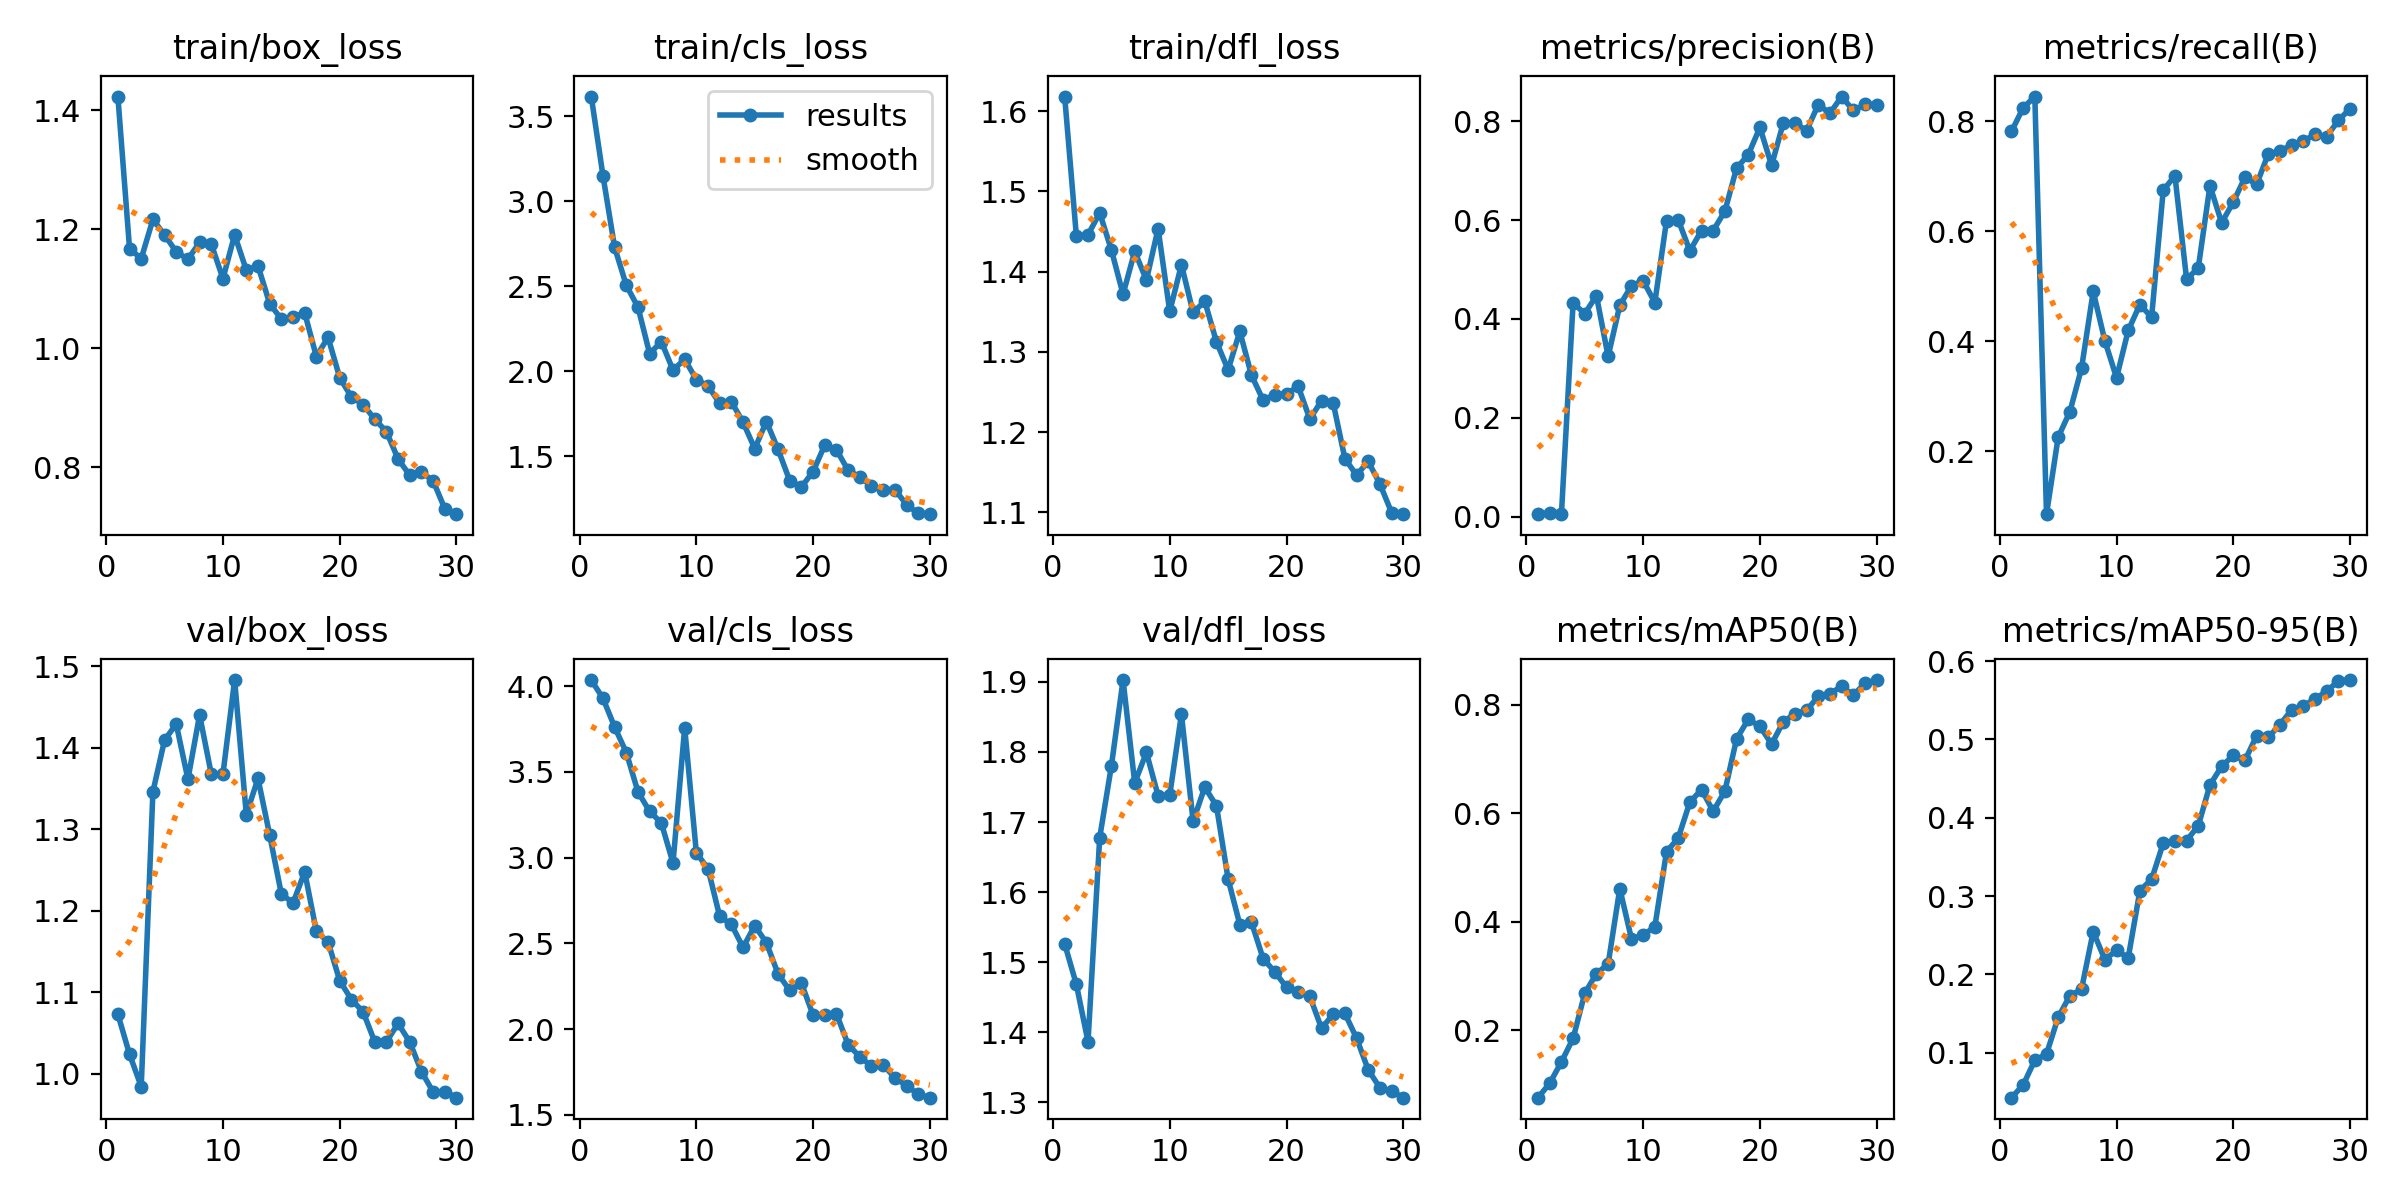

The file beside this chart, header and first rows:
epoch, time, train/box_loss, train/cls_loss, train/dfl_loss, metrics/precision(B), metrics/recall(B), metrics/mAP50(B), metrics/mAP50-95(B), val/box_loss, val/cls_loss, val/dfl_loss, lr/pg0, lr/pg1, lr/pg2
1, 138.6, 1.423, 3.617, 1.618, 0.00619, 0.7811, 0.07558, 0.0425, 1.073, 4.036, 1.526, 0.0001333, 0.0001333, 0.0001333
2, 275.7, 1.167, 3.151, 1.445, 0.00639, 0.8239, 0.1023, 0.05869, 1.024, 3.93, 1.468, 0.0002686, 0.0002686, 0.0002686
3, 409.7, 1.151, 2.729, 1.446, 0.00496, 0.8445, 0.1414, 0.09038, 0.9841, 3.762, 1.387, 0.0003943, 0.0003943, 0.0003943
4, 544.1, 1.216, 2.505, 1.473, 0.4324, 0.08524, 0.1849, 0.09813, 1.346, 3.614, 1.678, 0.0005105, 0.0005105, 0.0005105
5, 675.9, 1.191, 2.376, 1.427, 0.4107, 0.2253, 0.2681, 0.1452, 1.409, 3.384, 1.78, 0.0006172, 0.0006172, 0.0006172
6, 808.3, 1.162, 2.103, 1.372, 0.447, 0.2714, 0.3043, 0.1726, 1.429, 3.27, 1.903, 0.0007143, 0.0007143, 0.0007143
7, 944, 1.15, 2.174, 1.425, 0.3241, 0.3504, 0.3217, 0.1809, 1.361, 3.203, 1.756, 0.0008019, 0.0008019, 0.0008019
8, 1076, 1.178, 2.007, 1.389, 0.4276, 0.4901, 0.4608, 0.2546, 1.44, 2.969, 1.799, 0.0008544, 0.0008544, 0.0008544
9, 1209, 1.175, 2.069, 1.453, 0.467, 0.4001, 0.3681, 0.2189, 1.368, 3.758, 1.738, 0.0008177, 0.0008177, 0.0008177
10, 1342, 1.117, 1.95, 1.35, 0.4773, 0.3332, 0.3752, 0.2305, 1.368, 3.028, 1.739, 0.000781, 0.000781, 0.000781
11, 1474, 1.191, 1.912, 1.408, 0.4331, 0.4193, 0.3905, 0.2211, 1.483, 2.935, 1.854, 0.0007444, 0.0007444, 0.0007444
12, 1606, 1.131, 1.811, 1.349, 0.5986, 0.4664, 0.5288, 0.3069, 1.318, 2.657, 1.701, 0.0007077, 0.0007077, 0.0007077
13, 1740, 1.138, 1.82, 1.363, 0.6006, 0.4431, 0.5539, 0.3213, 1.362, 2.611, 1.75, 0.000671, 0.000671, 0.000671
14, 1873, 1.075, 1.699, 1.312, 0.5379, 0.6743, 0.6202, 0.3675, 1.293, 2.476, 1.723, 0.0006344, 0.0006344, 0.0006344
15, 2005, 1.049, 1.544, 1.278, 0.5788, 0.7002, 0.6433, 0.3703, 1.221, 2.604, 1.619, 0.0005977, 0.0005977, 0.0005977
16, 2137, 1.053, 1.703, 1.325, 0.5787, 0.5122, 0.6034, 0.3709, 1.209, 2.503, 1.554, 0.0005611, 0.0005611, 0.0005611
17, 2272, 1.059, 1.539, 1.271, 0.6182, 0.533, 0.6407, 0.3897, 1.248, 2.322, 1.557, 0.0005244, 0.0005244, 0.0005244
18, 2405, 0.986, 1.354, 1.24, 0.7051, 0.6824, 0.7367, 0.4418, 1.175, 2.225, 1.505, 0.0004877, 0.0004877, 0.0004877
19, 2538, 1.018, 1.318, 1.247, 0.7321, 0.615, 0.7728, 0.4656, 1.162, 2.268, 1.486, 0.0004511, 0.0004511, 0.0004511
20, 2671, 0.9505, 1.409, 1.248, 0.7874, 0.6526, 0.76, 0.4795, 1.114, 2.081, 1.464, 0.0004144, 0.0004144, 0.0004144
21, 2805, 0.9181, 1.565, 1.257, 0.7108, 0.6977, 0.7272, 0.4732, 1.091, 2.082, 1.457, 0.0003777, 0.0003777, 0.0003777
22, 2938, 0.9054, 1.537, 1.216, 0.7961, 0.6848, 0.7682, 0.5049, 1.076, 2.089, 1.451, 0.0003411, 0.0003411, 0.0003411
23, 3072, 0.8808, 1.415, 1.239, 0.7969, 0.7406, 0.7832, 0.5028, 1.039, 1.909, 1.406, 0.0003044, 0.0003044, 0.0003044
24, 3205, 0.8597, 1.378, 1.236, 0.7808, 0.7448, 0.7894, 0.5188, 1.039, 1.838, 1.426, 0.0002678, 0.0002678, 0.0002678
25, 3336, 0.814, 1.323, 1.167, 0.8338, 0.7568, 0.8154, 0.538, 1.062, 1.784, 1.427, 0.0002311, 0.0002311, 0.0002311
26, 3468, 0.7862, 1.302, 1.146, 0.8161, 0.7634, 0.8204, 0.5428, 1.039, 1.792, 1.392, 0.0001944, 0.0001944, 0.0001944
27, 3601, 0.7918, 1.303, 1.163, 0.8499, 0.7758, 0.8335, 0.5518, 1.003, 1.715, 1.346, 0.0001578, 0.0001578, 0.0001578
28, 3734, 0.7772, 1.215, 1.135, 0.8217, 0.7718, 0.8176, 0.5615, 0.9776, 1.671, 1.321, 0.0001211, 0.0001211, 0.0001211
29, 3867, 0.7304, 1.162, 1.1, 0.8339, 0.8011, 0.8393, 0.5749, 0.978, 1.619, 1.316, 8.4436e-05, 8.4436e-05, 8.4436e-05
30, 3999, 0.7211, 1.158, 1.098, 0.8335, 0.8224, 0.8453, 0.5758, 0.9705, 1.6, 1.307, 4.7773e-05, 4.7773e-05, 4.7773e-05
